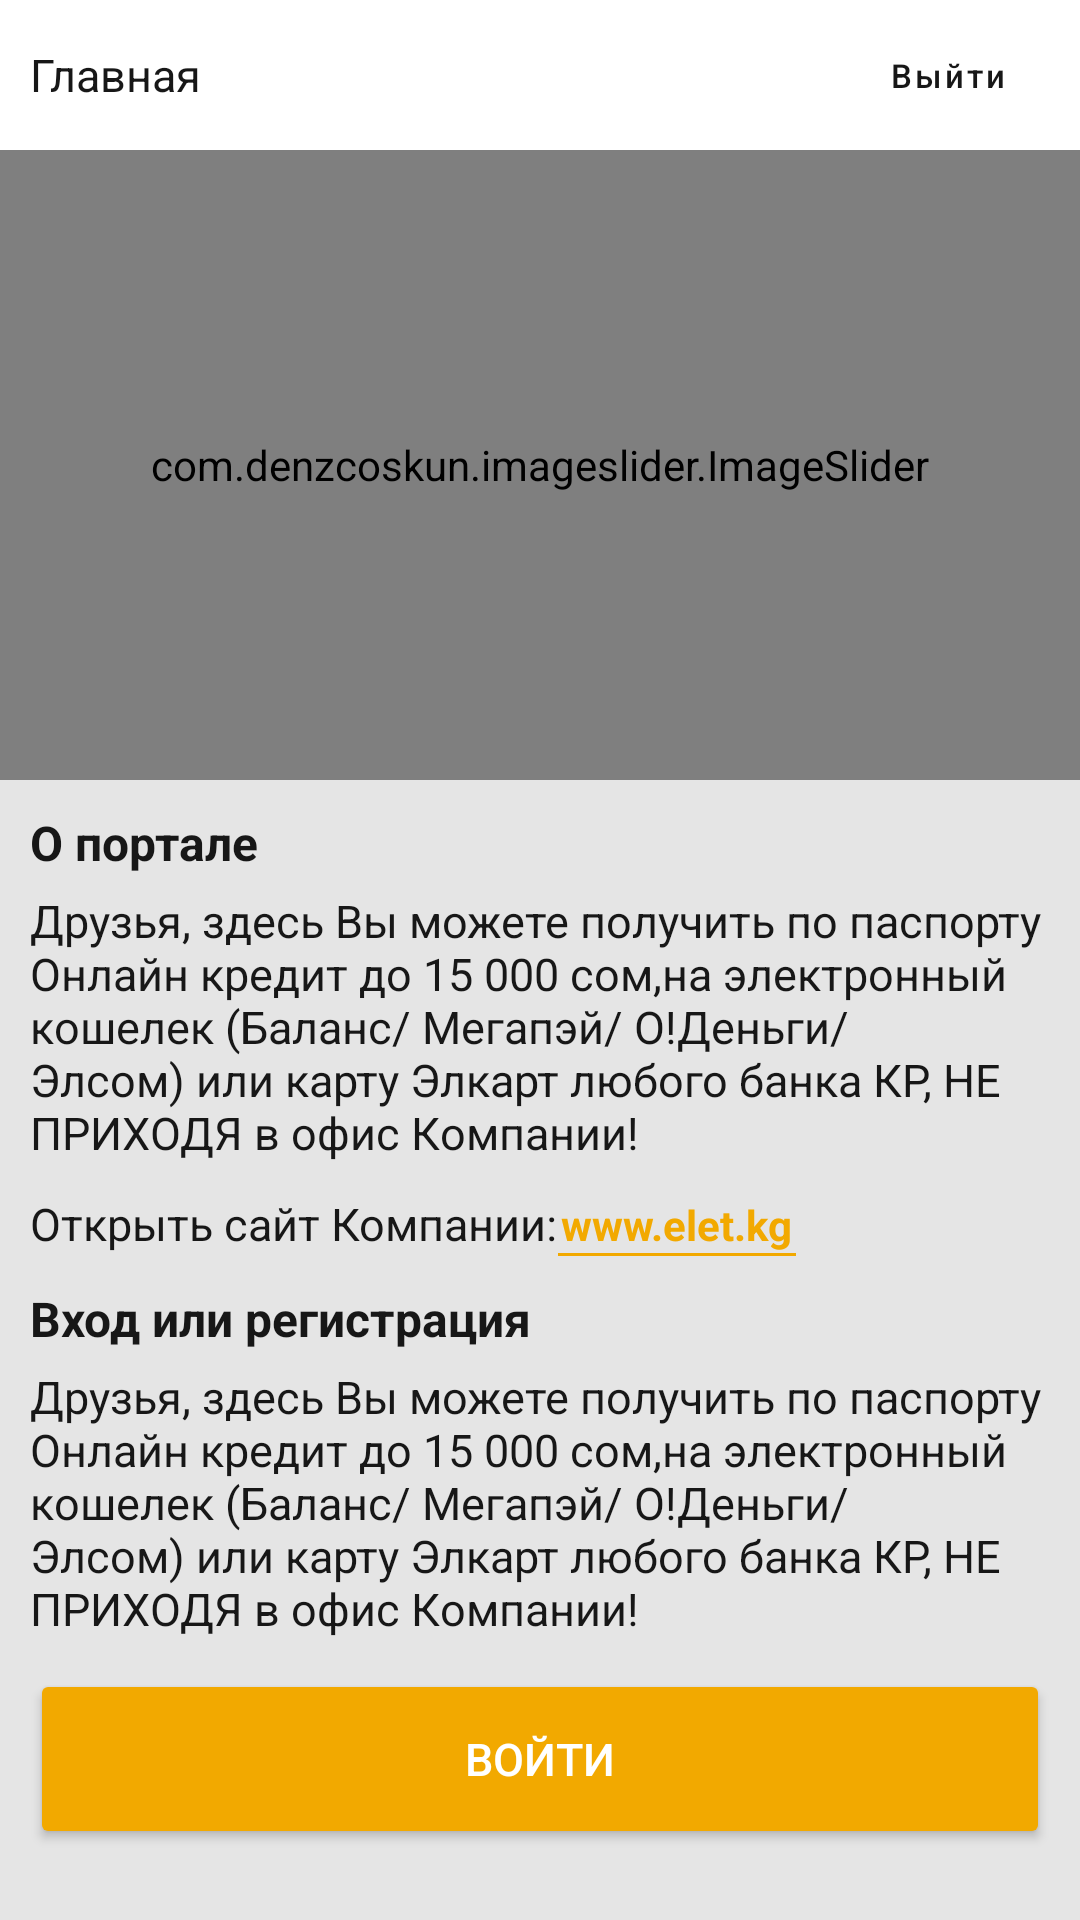

The Android layout XML behind this screen, and the referenced resources:
<!-- AndroidManifest.xml: application theme Theme.NewprojectTwo -->
<!-- res/layout/fragment_start.xml -->
<?xml version="1.0" encoding="utf-8"?>
<LinearLayout xmlns:android="http://schemas.android.com/apk/res/android"
    xmlns:tools="http://schemas.android.com/tools"
    android:layout_width="match_parent"
    android:layout_height="match_parent"
    xmlns:app="http://schemas.android.com/apk/res-auto"
    tools:context=".ui.start.StartFragment"
    android:orientation="vertical">

    <include
        android:id="@+id/toolbar1"
        layout="@layout/toolbar_start" />

    <com.denzcoskun.imageslider.ImageSlider
        android:padding="10dp"
        android:layout_width="match_parent"
        android:layout_height="210dp"
        android:id="@+id/imageSlider"
        app:iss_auto_cycle="true"
        app:iss_delay="0"
        app:iss_placeholder="@android:color/darker_gray"
        app:iss_error_image="@android:color/darker_gray"
        app:iss_corner_radius="25"
        app:iss_selected_dot="@drawable/carousel_dots"
        app:iss_unselected_dot="@drawable/default_unselected_dot"
        app:iss_period="1000"
        tools:ignore="MissingConstraints" />
    <LinearLayout
        android:layout_width="wrap_content"
        android:layout_height="wrap_content"
        android:layout_margin="10sp"
        android:orientation="vertical">

        <TextView
            android:layout_width="match_parent"
            android:layout_height="wrap_content"
            android:layout_marginBottom="5sp"
            android:text="О портале"
            style="@style/myBoldTitle"/>

        <TextView
            android:layout_width="match_parent"
            android:layout_height="wrap_content"
            android:text="Друзья, здесь Вы можете получить по паспорту Онлайн кредит до 15 000 сом,на электронный кошелек (Баланс/ Мегапэй/ О!Деньги/ Элсом) или карту Элкарт любого банка КР, НЕ ПРИХОДЯ в офис Компании!"
            style="@style/myNormalTitle" />
    </LinearLayout>

    <LinearLayout
        android:layout_width="wrap_content"
        android:layout_height="wrap_content"
        android:layout_marginStart="10sp"
        android:layout_marginEnd="10sp"
        android:orientation="horizontal">

        <TextView

            android:layout_width="match_parent"
            android:layout_height="wrap_content"
            android:text="Открыть сайт Компании:"
            style="@style/myNormalTitle"/>

        <TextView
            android:id="@+id/link"
            android:layout_width="match_parent"
            android:layout_height="wrap_content"
            android:text="www.elet.kg"
            android:padding="1sp"
            android:background="@drawable/bottom_line"
            android:textColor="@color/yellow"
            android:textSize="14sp"
            android:textStyle="bold" />
    </LinearLayout>

    <LinearLayout
        android:layout_width="wrap_content"
        android:layout_height="wrap_content"
        android:layout_margin="10sp"
        android:orientation="vertical">

        <TextView
            android:layout_width="match_parent"
            android:layout_height="wrap_content"
            android:layout_marginBottom="5sp"
            android:text="Вход или регистрация"
            style="@style/myBoldTitle" />

        <TextView
            android:layout_width="match_parent"
            android:layout_height="wrap_content"
            android:text="Друзья, здесь Вы можете получить по паспорту Онлайн кредит до 15 000 сом,на электронный кошелек (Баланс/ Мегапэй/ О!Деньги/ Элсом) или карту Элкарт любого банка КР, НЕ ПРИХОДЯ в офис Компании!
"
            style="@style/myNormalTitle"  />

    </LinearLayout>

    <LinearLayout
        android:layout_width="match_parent"
        android:layout_height="wrap_content"
        android:layout_marginStart="10sp"
        android:layout_marginEnd="10sp"
        android:orientation="vertical">

        <Button
            android:id="@+id/loginFragment"
            style="@style/myYellowButton"
            android:text="Войти"/>

        <Button
            android:id="@+id/regFragment"
            android:layout_width="match_parent"
            android:layout_height="60sp"
            app:strokeColor="@color/yellow"
            android:text="ЗАРЕГИСТРИРОВАТЬСЯ"
            android:textColor="@color/yellow"
            android:textSize="15sp"
            style="@style/Widget.MaterialComponents.Button.OutlinedButton"
            />
    </LinearLayout>

</LinearLayout>
<!-- res/layout/toolbar_start.xml (included above) -->
<?xml version="1.0" encoding="utf-8"?>
<LinearLayout xmlns:android="http://schemas.android.com/apk/res/android"
    xmlns:app="http://schemas.android.com/apk/res-auto"
    android:layout_width="match_parent"
    android:layout_height="wrap_content">

    <com.google.android.material.appbar.AppBarLayout
        android:layout_width="match_parent"
        android:layout_height="wrap_content">

        <androidx.appcompat.widget.Toolbar
            android:id="@+id/toolbarStart"
            android:layout_width="match_parent"
            android:layout_height="wrap_content"
            style="@style/myToolbarMain"
            android:contentInsetStart="0dp"
            android:contentInsetLeft="0dp"
            android:contentInsetEnd="0dp"
            android:contentInsetRight="0dp"
            android:minHeight="50dp"
            app:contentInsetEnd="0dp"
            app:contentInsetLeft="0dp"
            app:contentInsetRight="0dp"
            app:contentInsetStart="0dp">

            <RelativeLayout
                android:layout_width="match_parent"
                android:layout_height="match_parent">

                <TextView
                    android:id="@+id/textViewStart"
                    android:layout_width="wrap_content"
                    android:layout_height="wrap_content"
                    android:layout_centerVertical="true"
                    android:layout_marginStart="10sp"
                    android:text="Главная"
                    style="@style/myToolbarText"/>

                <Button
                    android:id="@+id/toolbarExitButton"
                    style="@style/myToolbarExit"
                    android:layout_width="wrap_content"
                    android:layout_height="wrap_content"
                    android:layout_alignParentEnd="true"
                    android:layout_centerVertical="true"
                    android:text="Выйти"
                    android:textAllCaps="false"
                    app:icon="@drawable/ic_baseline_exit_to_app_24"
                    app:iconGravity="textEnd"
                    app:iconSize="14sp"
                    app:iconTint="@color/anotherBlack"
                    app:rippleColor="@color/background" />

            </RelativeLayout>
        </androidx.appcompat.widget.Toolbar>
    </com.google.android.material.appbar.AppBarLayout>
</LinearLayout>
<!-- resources referenced by this layout -->
<resources>
  <color name="anotherBlack">#171717</color>
  <color name="background">#E5E5E5</color>
  <color name="yellow">#F2A900</color>
  <!-- drawable bottom_line (drawable) -->
  <?xml version="1.0" encoding="utf-8"?>
  <inset xmlns:android="http://schemas.android.com/apk/res/android"
      android:insetTop="-2dp"
      android:insetLeft="-2dp"
      android:insetRight="-2dp">
      <shape android:shape="rectangle">
          <stroke android:width="1dp" android:color="@color/yellow" />
          <solid android:color="@null" />
      </shape>
  </inset>
  <style name="myBoldTitle">
          <item name="android:textColor">@color/anotherBlack</item>
          <item name="android:textStyle">bold</item>
          <item name="android:textSize">16sp</item>
      </style>
  <style name="myNormalTitle">
          <item name="android:textColor">@color/anotherBlack</item>
          <item name="android:textSize">15sp</item>
      </style>
  <style name="myToolbarExit" parent="Widget.MaterialComponents.Button.TextButton.Icon">
          <item name="android:textColor">@color/anotherBlack</item>
          <item name="android:textSize">11sp</item>
      </style>
  <style name="myToolbarMain">
          <item name="android:background">@color/white</item>
      </style>
  <style name="myToolbarText">
          <item name="android:textColor">@color/anotherBlack</item>
          <item name="android:textSize">15sp</item>
      </style>
  <style name="myYellowButton">
          <item name="android:backgroundTint">@color/yellow</item>
          <item name="android:textSize">15sp</item>
          <item name="android:layout_height">60sp</item>
          <item name="android:textColor">@color/white</item>
          <item name="android:layout_width">match_parent</item>
      </style>
  <style name="Theme.NewprojectTwo" parent="Theme.MaterialComponents.DayNight.NoActionBar">
          
          <item name="colorPrimary">@color/purple_200</item>
          <item name="colorPrimaryVariant">@color/purple_700</item>
          <item name="colorOnPrimary">@color/black</item>
          
          <item name="colorSecondary">@color/teal_200</item>
          <item name="colorSecondaryVariant">@color/teal_200</item>
          <item name="colorOnSecondary">@color/black</item>
          
          <item name="android:statusBarColor" tools:targetApi="l">?attr/colorOnSecondary</item>
          
          <item name="android:windowLightStatusBar">false</item>
          
          <item name="android:colorBackground">@color/anotherBlack</item>
  
          <item name="materialCalendarTheme">@style/ThemeOverlay.App.DatePicker</item>
  
      </style>
  <color name="white">#FFFFFFFF</color>
  <color name="purple_200">#FFBB86FC</color>
  <color name="purple_700">#FF3700B3</color>
  <color name="black">#FF000000</color>
  <color name="teal_200">#FF03DAC5</color>
  <style name="ThemeOverlay.App.DatePicker" parent="@style/ThemeOverlay.MaterialComponents.MaterialCalendar">
          <item name="colorPrimary">@color/black</item>
          <item name="colorOnPrimary">@color/white</item>
          <item name="shapeAppearanceSmallComponent">@style/ShapeAppearance.App.SmallComponent</item>
          <item name="shapeAppearanceMediumComponent">@style/ShapeAppearance.App.MediumComponent</item>
          
  
      </style>
  <style name="ShapeAppearance.App.SmallComponent" parent="ShapeAppearance.MaterialComponents.SmallComponent">
          <item name="cornerFamily">cut</item>
      </style>
  <style name="ShapeAppearance.App.MediumComponent" parent="ShapeAppearance.MaterialComponents.MediumComponent">
          <item name="cornerSize">5dp</item>
      </style>
</resources>
